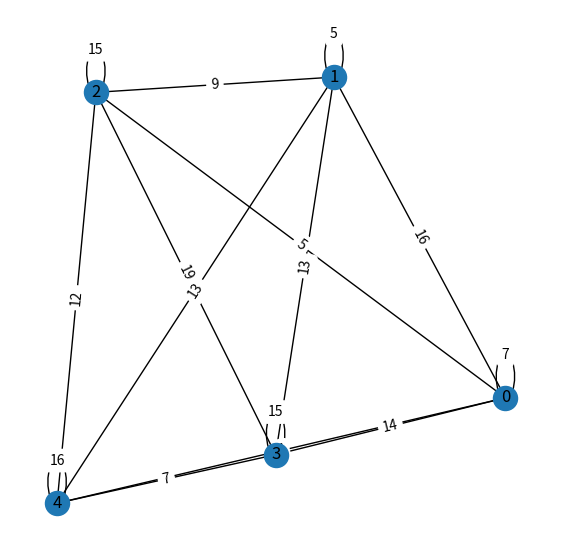
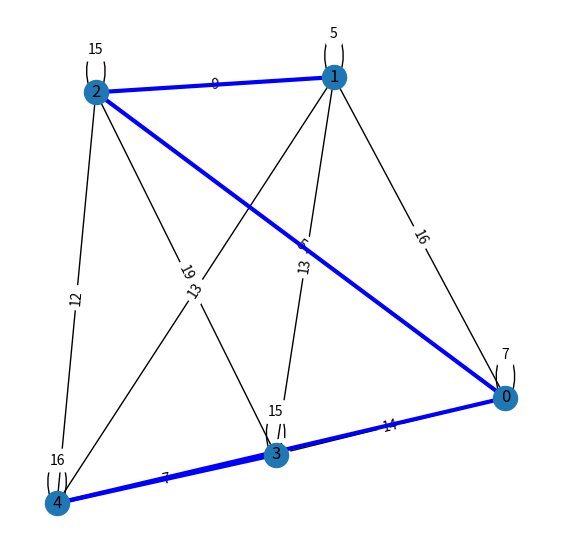

These figures' Python source, in order:
import numpy as np
import networkx as nx
import matplotlib.pyplot as plt
import argparse
import random


if __name__ == '__main__':

    parser = argparse.ArgumentParser()
    parser.add_argument('--node', type=int, default=5)
    args = parser.parse_args()

    n = args.node

    # グラフの作成
    Graph = nx.Graph()

    #ノードの追加
    for i in range(n):
        Graph.add_node('{0}'.format(i))

    # 重み付きエッジの追加
    for i in range(n):
        for j in range(i, n):
            Graph.add_edge('{0}'.format(i), '{0}'.format(j), weight=random.randint(0,20))

    # ラベル（エッジの重み）の追加
    edgeLabels = {(i, j): w['weight'] for i, j, w in Graph.edges(data=True)}

    # 最小全域木を求める
    minTree = nx.minimum_spanning_tree(Graph)

    # グラフの描画
    plt.figure(figsize = (7,7))
    pos = nx.spring_layout(Graph, k=1.2)
    nx.draw_networkx(Graph, pos)
    nx.draw_networkx_edge_labels(Graph, pos, edge_labels=edgeLabels)
    plt.axis("off")

    plt.figure(figsize = (7,7))
    nx.draw_networkx(Graph, pos)
    nx.draw_networkx_edge_labels(Graph, pos, edge_labels=edgeLabels)
    nx.draw_networkx_edges(minTree, pos, edge_color = 'b', width=3)
    plt.axis("off")

    plt.show()
